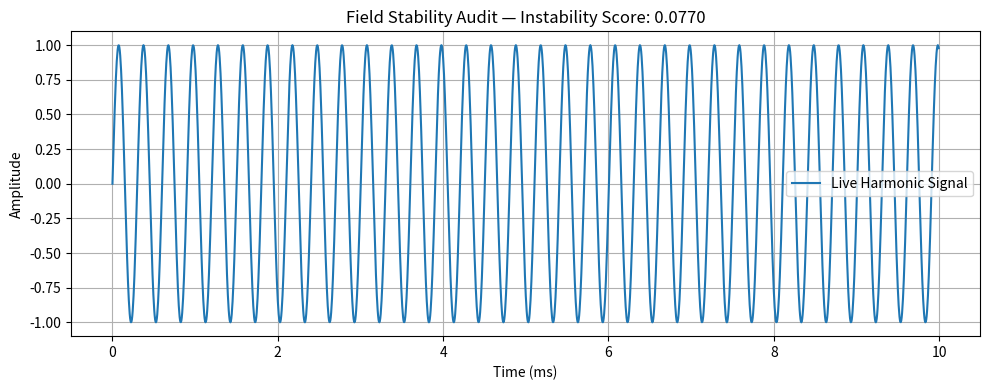

The matplotlib source for this figure:
# field_stability_audit.py  
# Harmonic field integrity diagnostics and drift monitor — IX-AntiGrav-Forge  
# Author: Bryce Wooster 
# License: Open-source, non-military use only

"""
Monitors live harmonic field signals for:
- Signal amplitude decay
- Phase drift
- Waveform integrity errors
- Destructive interference onset

Auto-detects instability and prepares flags for real-time adjustment
via external modulation hardware or internal signal re-synchronization.

Real-world analogs:
- RF carrier envelope monitoring
- Phase-lock loop error correction
- Acoustic dampening echo compensation
"""

import numpy as np
import matplotlib.pyplot as plt

# ------------------------------
# CONFIGURATION
# ------------------------------

FREQ = 3330
SAMPLE_RATE = 192000
DURATION = 0.01
DRIFT_FACTOR = 0.005  # frequency drift per ms

def generate_drifting_wave(freq, duration, sample_rate, drift_factor):
    t = np.linspace(0, duration, int(sample_rate * duration), endpoint=False)
    freq_drift = freq + drift_factor * t * 1000
    wave = np.sin(2 * np.pi * freq_drift * t)
    return t, wave

def check_stability(wave, tolerance=0.05):
    delta = np.diff(wave)
    instability_score = np.std(delta)  # measure variance
    return instability_score > tolerance, instability_score

# ------------------------------
# VISUALIZATION
# ------------------------------

def plot_wave_drift(t, wave, instability_score):
    plt.figure(figsize=(10, 4))
    plt.plot(t * 1000, wave, label="Live Harmonic Signal")
    plt.title(f"Field Stability Audit — Instability Score: {instability_score:.4f}")
    plt.xlabel("Time (ms)")
    plt.ylabel("Amplitude")
    plt.grid(True)
    plt.legend()
    plt.tight_layout()
    plt.show()

# ------------------------------
# MAIN EXECUTION
# ------------------------------

if __name__ == "__main__":
    t, drifting_wave = generate_drifting_wave(FREQ, DURATION, SAMPLE_RATE, DRIFT_FACTOR)
    unstable, score = check_stability(drifting_wave)
    plot_wave_drift(t, drifting_wave, score)

    if unstable:
        print(f"⚠️ Instability Detected — Score: {score:.4f}")
    else:
        print(f"✅ Field Stable — Score: {score:.4f}")
